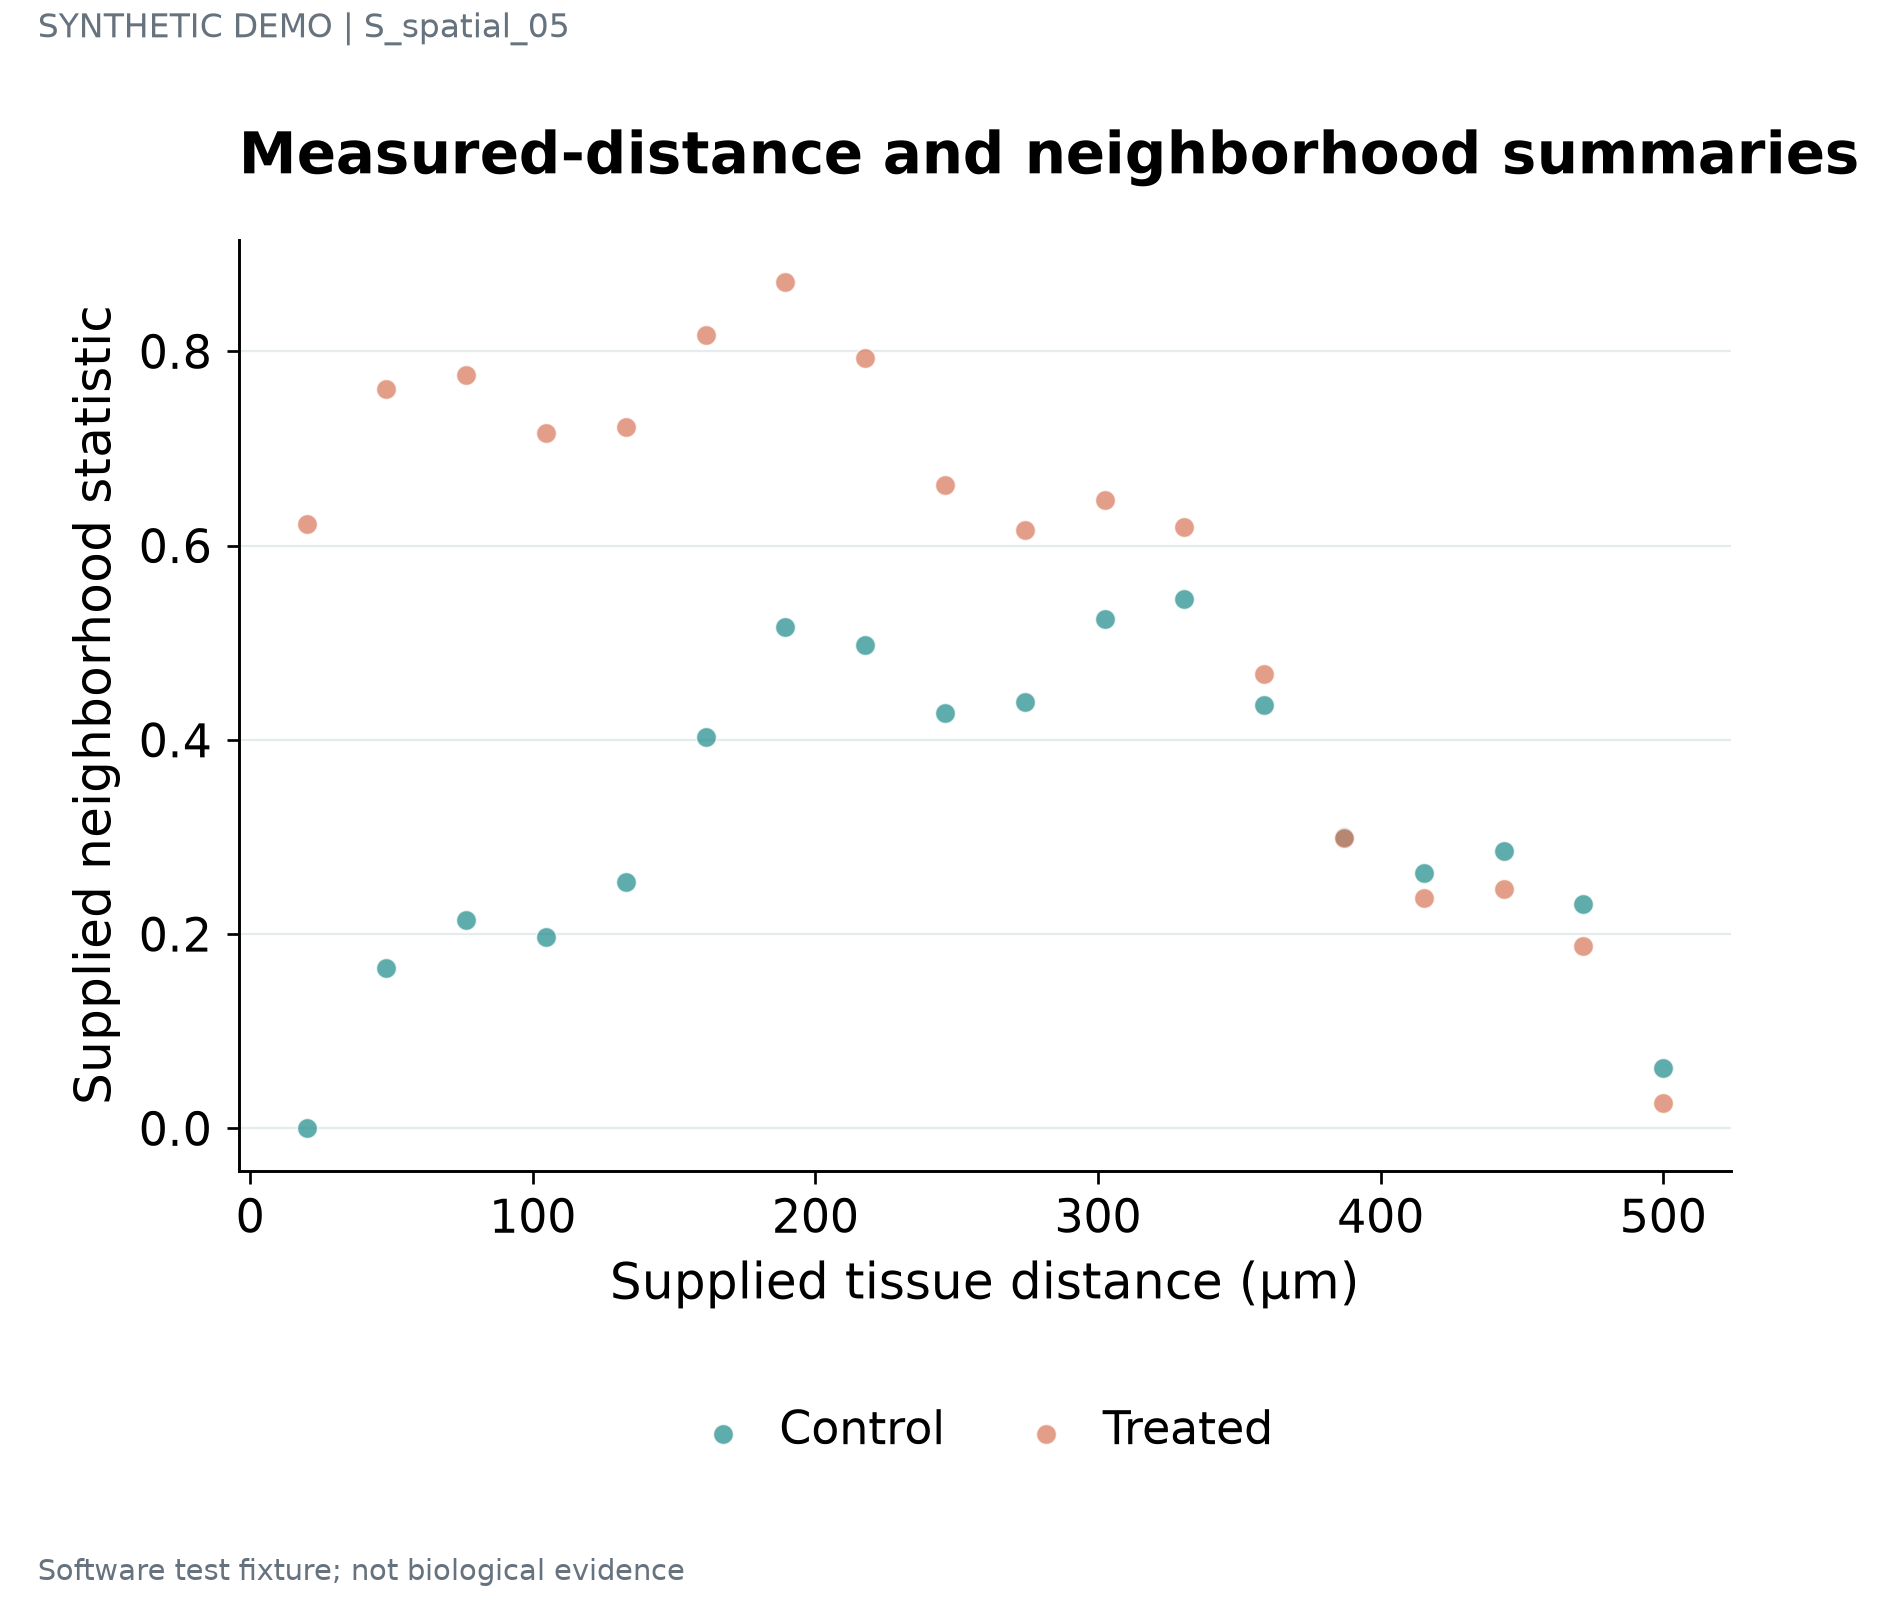

The data file committed next to this chart (first rows):
series	label	x	y	panel_id
Control	STAT1 · 1	20.0	0.0	p1
Control	IRF7 · 2	48.24	0.1649	p1
Control	ISG15 · 3	76.47	0.2141	p1
Control	COL1A1 · 4	104.7	0.1975	p1
Control	NDUFA1 · 5	132.9	0.2537	p1
Control	SRSF1 · 6	161.2	0.4033	p1
Control	STAT1 · 7	189.4	0.5158	p1
Control	IRF7 · 8	217.6	0.4977	p1
Control	ISG15 · 9	245.9	0.4275	p1
Control	COL1A1 · 10	274.1	0.439	p1
Control	NDUFA1 · 11	302.4	0.5242	p1
Control	SRSF1 · 12	330.6	0.545	p1
Control	STAT1 · 13	358.8	0.4357	p1
Control	IRF7 · 14	387.1	0.3005	p1
Control	ISG15 · 15	415.3	0.2625	p1
Control	COL1A1 · 16	443.5	0.2858	p1
Control	NDUFA1 · 17	471.8	0.2307	p1
Control	SRSF1 · 18	500.0	0.06187	p1
Treated	STAT1 · 1	20.0	0.6221	p1
Treated	IRF7 · 2	48.24	0.7613	p1
Treated	ISG15 · 3	76.47	0.7757	p1
Treated	COL1A1 · 4	104.7	0.7161	p1
Treated	NDUFA1 · 5	132.9	0.7225	p1
Treated	SRSF1 · 6	161.2	0.8172	p1
Treated	STAT1 · 7	189.4	0.8711	p1
Treated	IRF7 · 8	217.6	0.7927	p1
Treated	ISG15 · 9	245.9	0.6624	p1
Treated	COL1A1 · 10	274.1	0.6158	p1
Treated	NDUFA1 · 11	302.4	0.6468	p1
Treated	SRSF1 · 12	330.6	0.6188	p1
Treated	STAT1 · 13	358.8	0.4678	p1
Treated	IRF7 · 14	387.1	0.2991	p1
Treated	ISG15 · 15	415.3	0.2371	p1
Treated	COL1A1 · 16	443.5	0.2464	p1
Treated	NDUFA1 · 17	471.8	0.1879	p1
Treated	SRSF1 · 18	500.0	0.02639	p1
